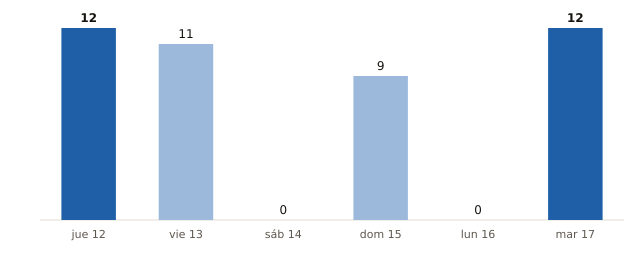

Data behind this chart, as committed beside it:
fecha, municipios_prob_90_o_mas
2026-11-12, 12
2026-11-13, 11
2026-11-14, 0
2026-11-15, 9
2026-11-16, 0
2026-11-17, 12
